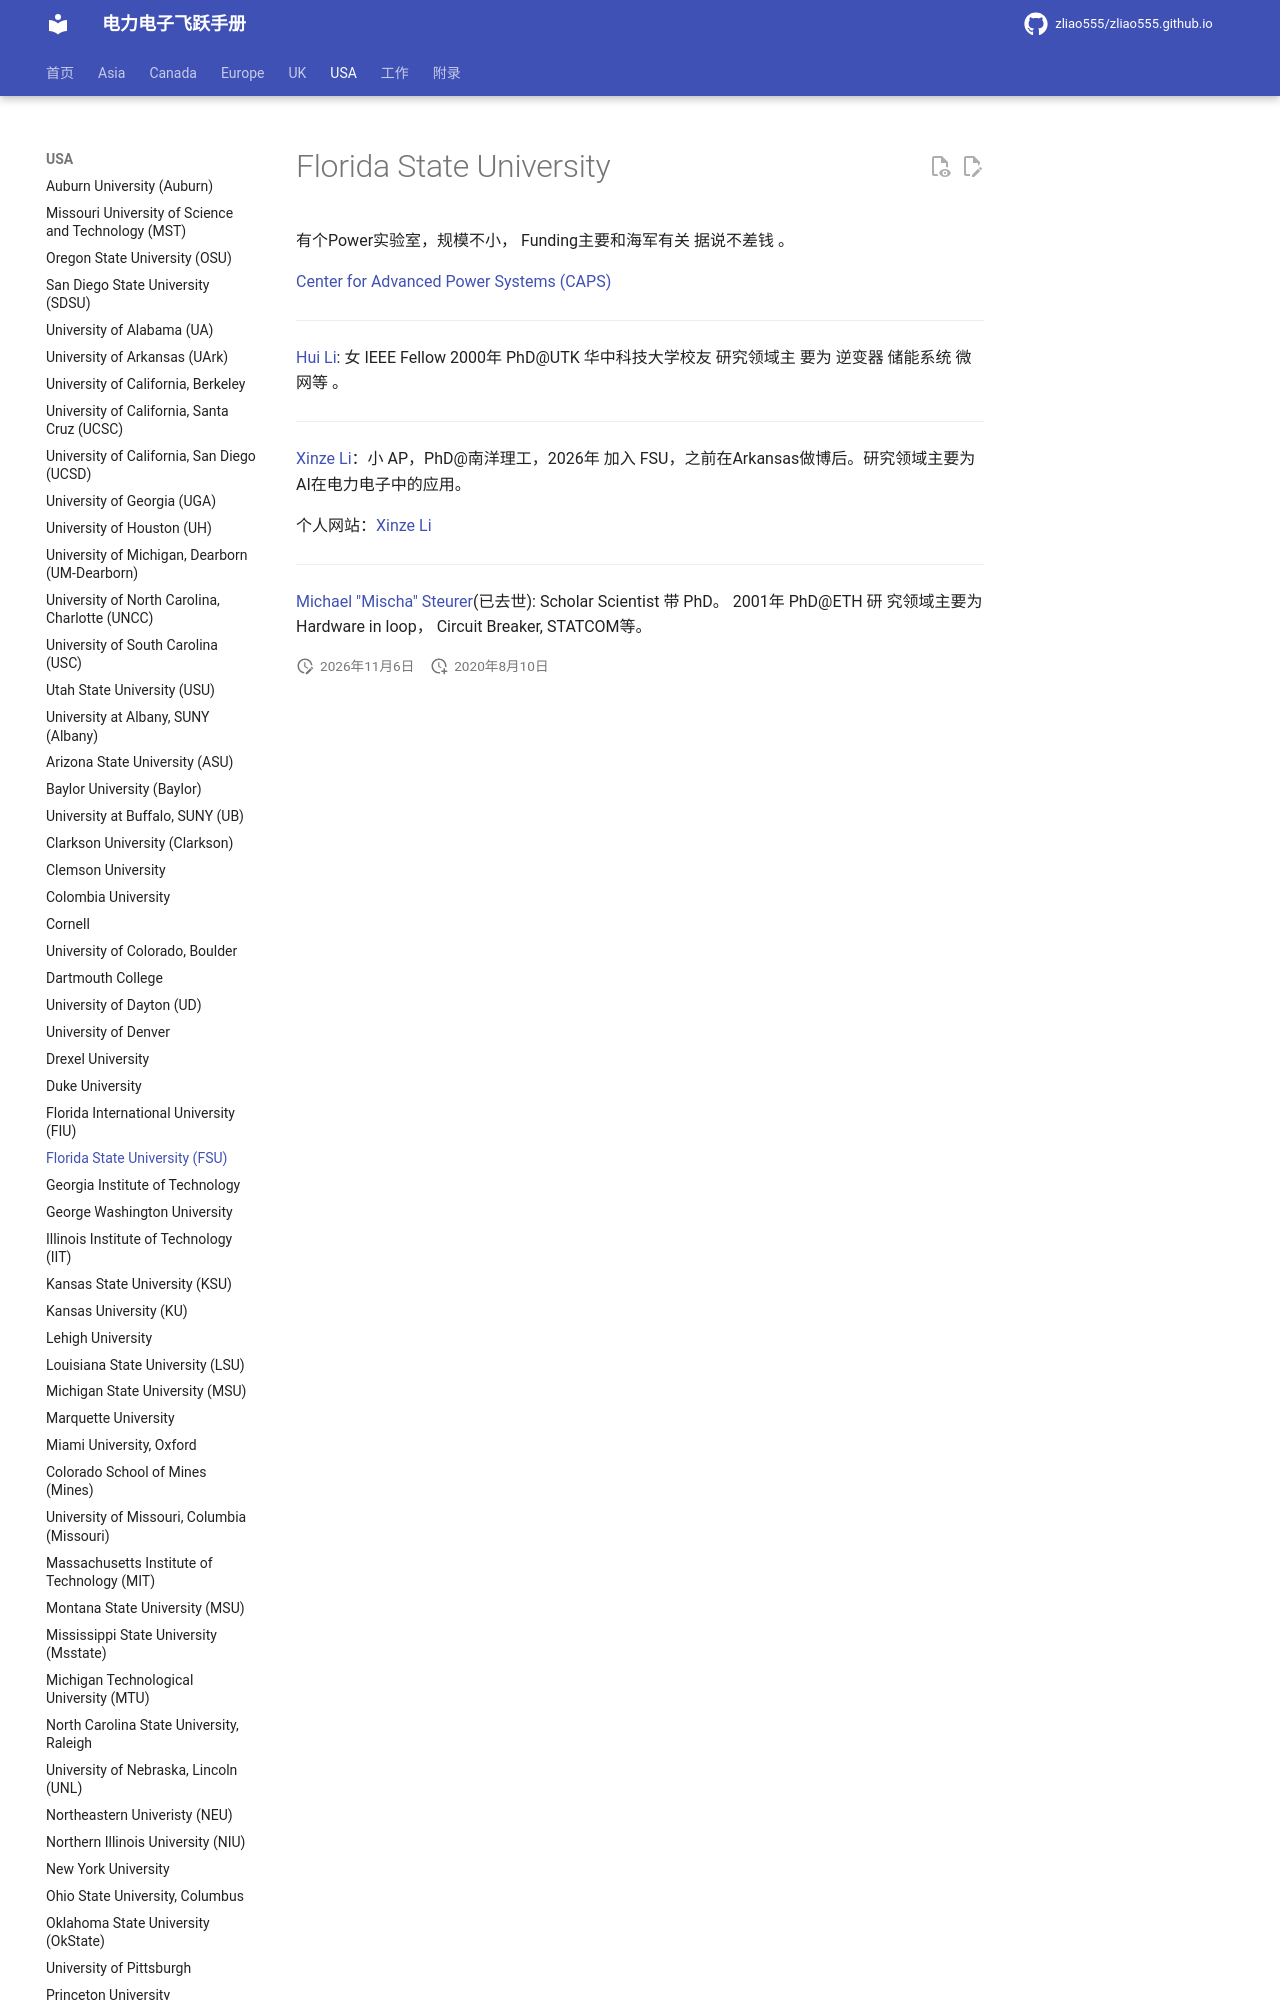

repository: zliao555/zliao555.github.io · page: USA/fsu/index.html · generator: mkdocs

---
layout: page
title: Florida State University (FSU)
permalink: /flying-brochure/fsu
---
# Florida State University

有个Power实验室，规模不小， Funding主要和海军有关 据说不差钱 。

[Center for Advanced Power Systems (CAPS)](https://www.caps.fsu.edu/)

---
[Hui Li](https://www.caps.fsu.edu/about-caps/caps-personnel/hui-li/): 女 IEEE Fellow 2000年 PhD@UTK 华中科技大学校友 研究领域主
要为 逆变器 储能系统 微网等 。
